Run: headless pygame with SDL's dummy video driver; simulated clock (each Clock.tick advances the game by its frame time, no real sleeping); random seed 0; keys injected as events and as key.get_pressed() state; no mouse input.
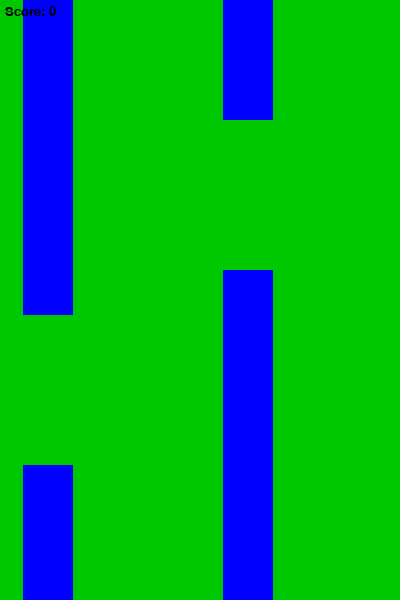
Frame 1 of 4 · flips 1–60 · no input
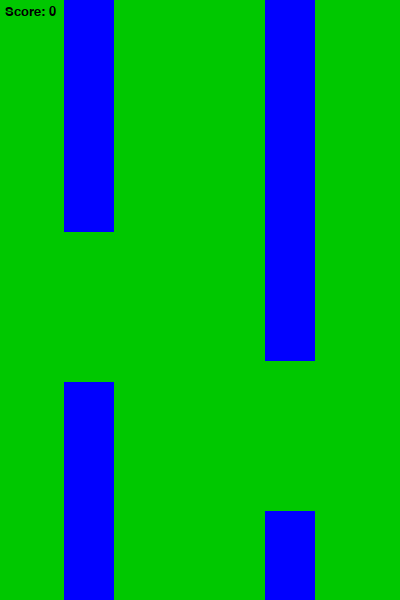
Frame 2 of 4 · flips 61–180 · tapped SPACE, RETURN · held RIGHT (→), D
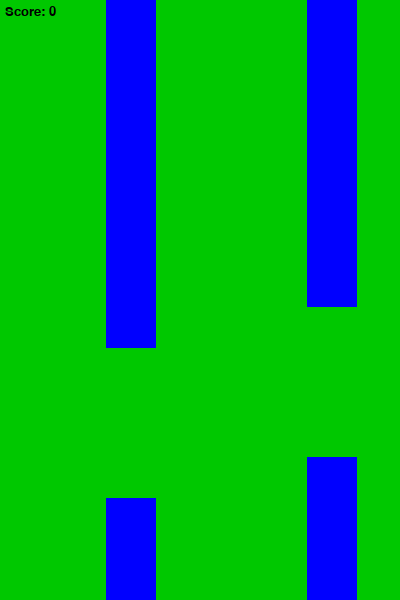
Frame 3 of 4 · flips 181–300 · held DOWN (↓), S
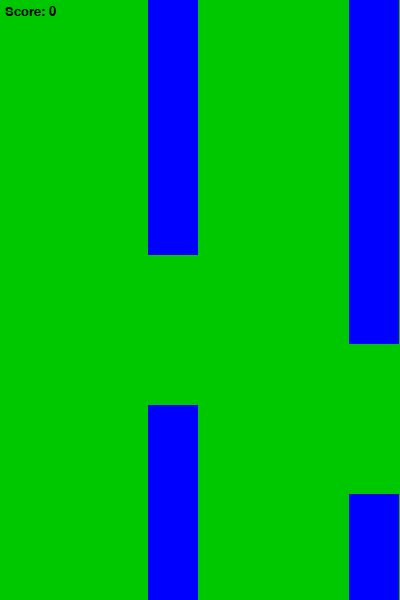
Frame 4 of 4 · flips 301–420 · held LEFT (←), A, UP (↑), W

The pygame program that drew these frames:

import pygame
from random import randint

pygame.init()
WIDTH, HEIGHT = 400, 600
screen = pygame.display.set_mode((WIDTH, HEIGHT))
pygame.display.set_caption('Flappy Bird')
running = True

GREEN = (0, 200, 0)
BLUE = (0, 0, 255)
RED = (255, 0, 0)
BLACK = (0, 0, 0)

clock = pygame.time.Clock()

TUBE_WIDTH = 50
TUBE_VELOCITY = 3
TUBE_GAP = 150

tube1_x = 0
tube2_x = 200
tube3_x = 400

tube1_height = randint(100,400)
tube2_height = randint(100,400)
tube3_height = randint(100,400)

BIRD_X = 50
bird_y = 400
BIRD_WIDTH = 35
BIRD_HEIGHT = 35

bird_drop_velocity = 0
GRAVITY = 0.5

score = 0
font = pygame.font.SysFont('sans', 20)

tube1_pass = False
tube2_pass = False
tube3_pass = False

while running:
    clock.tick(60)
    screen.fill(GREEN)

    #Draw tube
    pygame.draw.rect(screen, BLUE, (tube1_x, 0, TUBE_WIDTH, tube1_height))
    pygame.draw.rect(screen, BLUE, (tube2_x, 0, TUBE_WIDTH, tube2_height))
    pygame.draw.rect(screen, BLUE, (tube3_x, 0, TUBE_WIDTH, tube3_height))

    #Draw tube inverse
    pygame.draw.rect(screen, BLUE, (tube1_x, tube1_height + TUBE_GAP, TUBE_WIDTH, HEIGHT - tube1_height - TUBE_GAP))
    pygame.draw.rect(screen, BLUE, (tube2_x, tube2_height + TUBE_GAP, TUBE_WIDTH, HEIGHT - tube2_height - TUBE_GAP))
    pygame.draw.rect(screen, BLUE, (tube3_x, tube3_height + TUBE_GAP, TUBE_WIDTH, HEIGHT - tube3_height - TUBE_GAP))

    #move tube to the left
    tube1_x = tube1_x - TUBE_VELOCITY
    tube2_x = tube2_x - TUBE_VELOCITY
    tube3_x = tube3_x - TUBE_VELOCITY

    #draw bird
    pygame.draw.rect(screen, RED,(BIRD_X, bird_y, BIRD_WIDTH, BIRD_HEIGHT))

    #bird falls
    bird_y += bird_drop_velocity
    bird_drop_velocity += GRAVITY

#Generate new tubes
    if tube1_x < -TUBE_WIDTH:
        tube1_x = 550
        tube1_height = randint(100,400)
        tube1_pass = False
    if tube2_x < -TUBE_WIDTH:
        tube2_x = 550
        tube2_height = randint(100, 400)
        tube2_pass = False
    if tube3_x < -TUBE_WIDTH:
        tube3_x = 550
        tube3_height = randint(100, 400)
        tube3_pass = False

    score_txt = font.render("Score: " + str(score), True, BLACK)
    screen.blit(score_txt, (5,5))
    # update score

    if tube1_x + TUBE_WIDTH <- BIRD_X and tube1_pass == False:
        score += 1
        tube1_pass = True
    if tube2_x + TUBE_WIDTH <- BIRD_X and tube2_pass == False:
        score += 1
        tube2_pass = True
    if tube3_x + TUBE_WIDTH <- BIRD_X and tube3_pass == False:
        score += 1
        tube3_pass = True

    for event in pygame.event.get():
        if event.type == pygame.QUIT:
            running = False
        if event.type == pygame.KEYDOWN:
            if event.key == pygame.K_SPACE:
                bird_drop_velocity = 0
                bird_drop_velocity -= 10
    pygame.display.flip()

pygame.quit()
